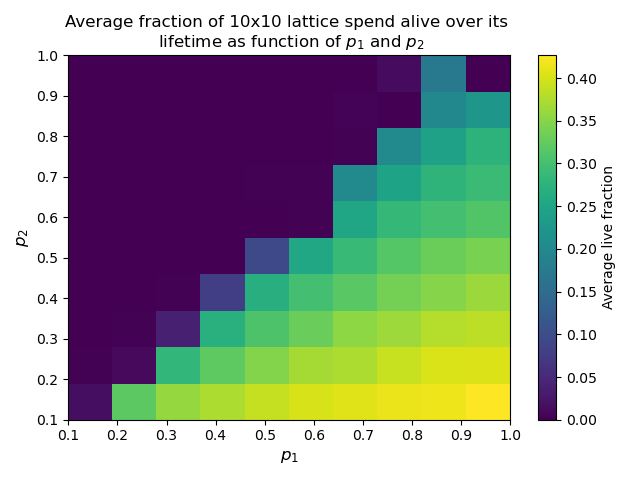

Source data for this figure (header and first rows):
p_1 / p_2, 0.1, 0.2, 0.30000000000000004, 0.4, 0.5, 0.6, 0.7000000000000001, 0.8, 0.9, 1.0
0.1, 0.0163, 0.3198, 0.3594, 0.3748, 0.3899, 0.4013, 0.4062, 0.4142, 0.4161, 0.4268
0.2, 0.0021, 0.0104, 0.2829, 0.3205, 0.3483, 0.3701, 0.3749, 0.3916, 0.402, 0.4039
0.3, 0.0009, 0.0023, 0.0373, 0.2709, 0.308, 0.3291, 0.3536, 0.3651, 0.3799, 0.3849
0.4, 0.0001, 0.0014, 0.0023, 0.0792, 0.2687, 0.2995, 0.3168, 0.3378, 0.3485, 0.3624
0.5, 0.0, 0.0, 0.0005, 0.0011, 0.0947, 0.2543, 0.2877, 0.3146, 0.3303, 0.3406
0.6, 0.0, 0.0, 0.0001, 0.0, 0.001, 0.0026, 0.2501, 0.2845, 0.2993, 0.3109
0.7, 0.0, 0.0, 0.0, 0.0, 0.0018, 0.002, 0.2022, 0.247, 0.277, 0.2911
0.8, 0.0, 0.0, 0.0, 0.0, 0.0005, 0.0012, 0.002, 0.2043, 0.245, 0.2761
0.9, 0.0, 0.0, 0.0, 0.0, 0.0003, 0.0, 0.0046, 0.0, 0.1992, 0.2265
1.0, 0.0, 0.0, 0.0, 0.0, 0.0, 0.0, 0.0, 0.0127, 0.1726, 0.0
